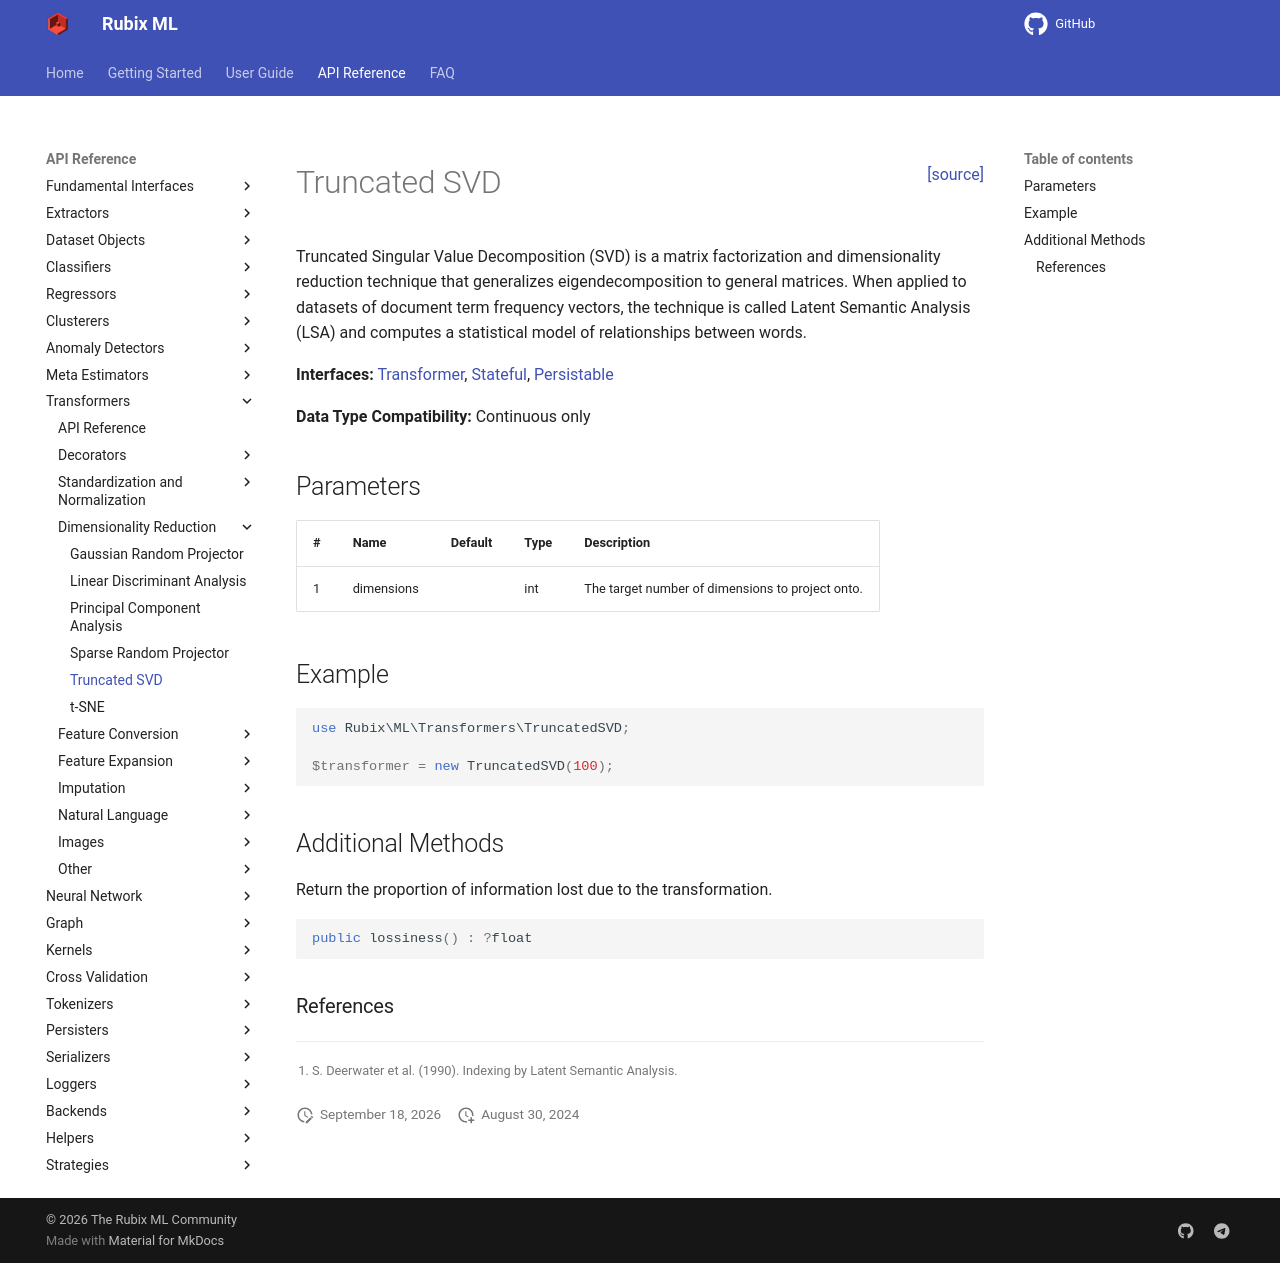

repository: RubixML/ML · page: 3.0/transformers/truncated-svd.html · generator: mkdocs

<span style="float:right;"><a href="https://github.com/RubixML/ML/blob/master/src/Transformers/TruncatedSVD.php">[source]</a></span>

# Truncated SVD

Truncated Singular Value Decomposition (SVD) is a matrix factorization and dimensionality reduction technique that generalizes eigendecomposition to general matrices. When applied to datasets of document term frequency vectors, the technique is called Latent Semantic Analysis (LSA) and computes a statistical model of relationships between words.

**Interfaces:** [Transformer](api.md#transformer), [Stateful](api.md#stateful), [Persistable](../persistable.md)

**Data Type Compatibility:** Continuous only

## Parameters

| # | Name | Default | Type | Description |
| --- | --- | --- | --- | --- |
| 1 | dimensions | | int | The target number of dimensions to project onto. |

## Example

```php
use Rubix\ML\Transformers\TruncatedSVD;

$transformer = new TruncatedSVD(100);
```

## Additional Methods

Return the proportion of information lost due to the transformation.

```php
public lossiness() : ?float
```

### References

[^1]: S. Deerwater et al. (1990). Indexing by Latent Semantic Analysis.
